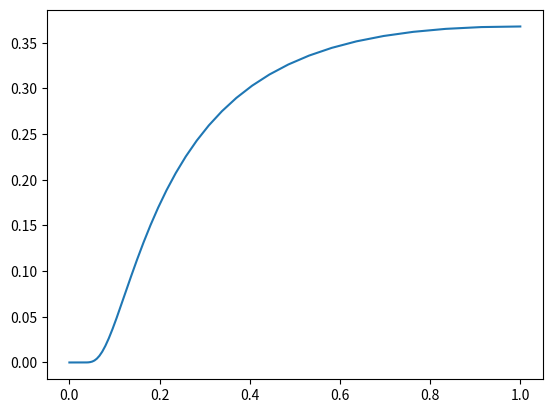

Source code (Python):
import numpy as np
from itertools import product

class dgatom:
    def __init__(self,coef,sigma,mu):
        self.coef = coef
        self.sigma = sigma
        self.mu = mu

    def eval(self,x):
        return self.coef/(np.pi*self.sigma)**0.25*np.exp(-(x-self.mu)**2.0/self.sigma/2.0)

class dgamm:
    def __init__(self,nterms=0):
        self.nterms = nterms
        self.atoms = []

    def eval(self,x):
        return np.sum([self.atoms[i].eval(x) for i in range(self.nterms)],axis=0)

def dinnerprod(g1,g2,use_coef=False):
    res = np.sqrt(2.0)*(g1.sigma*g2.sigma)**0.25/np.sqrt(g1.sigma+g2.sigma)*exp(-(g1.mu-g2.mu)**2.0/(g1.sigma+g2.sigma)/2.0)
    if use_coef:
        res *= g1.coef*g2.coef
    return res

def dgradinnerprod(g1,g2,use_coef=False):
    """
    Compute the inner product of the gradients
    int_{R}  d/dx(f(x)) * d/dx(g(x)) dx
    """
    res = (4.0*g1.sigma*g2.sigma)**0.25/np.sqrt(g1.sigma+g2.sigma)*\
        (-(g1.mu-g2.mu)**2.0/(g1.sigma+g2.sigma)**2.0+1.0/(g1.sigma+g2.sigma))*\
        np.exp(-(g1.mu-g2.mu)**2.0/(g1.sigma+g2.sigma)/2.0)
    if use_coef:
        res *= g1.coef*g2.coef
    return res


def dprodgatoms(g1,g2):
    coef = g1.coef*g2.coef/(np.pi*(g1.sigma+g2.sigma))^0.25*exp(-(g1.mu-g2.mu)^2.0/(g1.sigma+g2.sigma)/2.0)
    sigma = g1.sigma*g2.sigma/(g1.sigma+g2.sigma)
    mu = (g1.sigma*g2.mu+g2.sigma*g1.mu)/(g1.sigma+g2.sigma)
    return dgatom(coef,sigma,mu)

def dconvgatoms(g1,g2):
    """
    Compute the convolution of two Gaussian atoms
    int_{R}g1(x-y)g2(y)dy
    where the kernel k(x-y) = coef*gatom(x,σ,y)
    and g(x) = coef*gatom(y,σ,μ).
    """
    coef = (4.0*np.pi*g1.sigma*g2.sigma/(g1.sigma+g2.sigma))^0.25*g1.coef*g2.coef
    sigma = g1.sigma+g2.sigma
    mu = g2.mu
    return dgatom(coef,sigma,mu)

def sfastchol(g,krankmax,eps):
    """
    Reduce the number of terms in a Gaussian mixture model.
    The reduced mixture has up to 7~8 digits of accuracy
    (depending on the input eps).
    """

    eps2 = eps*eps
    if eps2 < 1.0e-15:
        eps2 = 1e-15
        print("input eps < 1e-7, eps2 is reset to 1e-15")

    L = np.empty([krankmax,g.nterms],dtype=float)
    diag = np.ones(g.nterms,dtype=float)
    ipivot = np.arange(g.nterms)
    newnterms = 0

    for i in range(g.nterms):

        # Find largest diagonal element
        dmax = diag[ipivot[i]]
        imax = i
        for j in range(i+1,g.nterms):
            if dmax < diag[ipivot[j]]:
                dmax = diag[ipivot[j]]
                imax = j
        
        # Swap to the leading position
        ipivot[i],ipivot[imax] = ipivot[imax],ipivot[i]

        # Check if the diagonal element is large enough
        if diag[ipivot[i]] < eps2:
            break

        L[i,ipivot[i]] = sqrt(diag[ipivot[i]])

        for j in range(i+1,g.nterms):
            r1 = np.dot(L[0:i,ipivot[i]],L[0:i,ipivot[j]])
            r2 = dinnerprod(g.atoms[ipivot[i]],g.atoms[ipivot[j]])
            L[i,ipivot[j]] = (r2-r1)/L[i,ipivot[i]]
            diag[ipivot[j]] -= L[i,ipivot[j]]**2.0

        newnterms += 1

    # solve for new coefficients via forward/backward substitution
    newcoefs = np.zeros(newnterms,dtype=float)

    for i in range(newnterms):
        for j in range(newnterms,g.nterms):
            newcoefs[i] += g.atoms[ipivot[j]].coef*np.dot(L[0:i+1,ipivot[i]],L[0:i+1,ipivot[j]])
    
    # forward substitution
    for i in range(newnterms):
        r1 = 0.0
        for j in range(i):
            r1 += L[j,ipivot[i]]*newcoefs[j]
        newcoefs[i] = (newcoefs[i]-r1)/L[i,ipivot[i]]
    
    # backward substitution
    for i in range(newnterms-1,-1,-1):
        r1 = 0.0
        for j in range(i+1,newnterms):
            r1 += L[i,ipivot[j]]*newcoefs[j]
        newcoefs[i] = (newcoefs[i]-r1)/L[i,ipivot[i]]

    # add "skeleton" terms and copy exponents and shifts
    newg = dgamm(newnterms)
    for i in range(newnterms):
        newg.atoms.append(dgatom(newcoefs[i]+g.atoms[ipivot[i]].coef,
            g.atoms[ipivot[i]].sigma,
            g.atoms[ipivot[i]].mu))

    return newg


def get_exp_as_gaussian(acc,dnear,dfar):
    """
    Generates an approximation
    f(r) = sum_{j=1}^{nt} wei_j exp(- pp_j r^2)
    with the number of terms "nt", so that
    |f(r) - exp(-r)| <= acc for dnear <= r <= dfar.
    """
    eps = 1e-17
    aa = 0.037037037037037037
    bb = -0.253086419753086420

    # set stepsize
    hstep = 1.0/(aa+bb*np.log10(acc))

    # generate an equally spaced logarithmic grid
    rstart = -73.0
    rstop = 5.0
    nstep = np.int64(np.ceil((rstop-rstart)/hstep))
    nterms = nstep

    # generate an excessive collection of gaussians
    ppini = np.zeros(nterms,dtype=float)
    weiini = np.zeros(nterms,dtype=float)

    for i in range(nterms):
        ppini[-i-1] = np.exp(-rstart-i*hstep)
        weiini[-i-1] = hstep/2.0/np.sqrt(np.pi)*np.exp(-np.exp(rstart+i*hstep)/4.0+(rstart+i*hstep)/2.0)

    # evaluate error of approximation at lower limit "dnear" and drop terms
    ss = 0.0
    nstop = 0
    for i in range(nterms):
        ss += weiini[i]*np.exp(-ppini[i]*dnear*dnear)
        err = np.log10(abs(ss*np.exp(dnear)-1.0)+eps)
        if err < np.log10(acc):
            break
        else:
            nstop += 1

    nt = nstop
    pp = ppini[0:nt]
    wei = weiini[0:nt]

    return nt,pp,wei


def compute_energy(phi,v):
    """
    """
    res = 0.0
    for (a1,a2) in product(phi.atoms,phi.atoms):
        res += dgradinnerprod(a1,a2,use_coef=True)

    for (a1,a2,a3) in product(v.atoms,phi.atoms,phi.atoms):
        res += dinnerprod(dprodgatoms(a1,a2),a3,use_coef=True)
    return 0.5*res
    

def tise_solve(maxiter=20):
    # get representation of exp(-r) as sum of Gaussians
    nt,pp,wei = get_exp_as_gaussian(1e-8,1e-8,1e3)

    # v(x)=-8*exp(-x^2)
    v = dgamm(1)
    v.atoms.append(dgatom(-8.0/(np.pi/2)**0.25,0.5,0.0))

    # Initial solution
    phi0 = dgamm(2)
    phi0.atoms.append(dgatom(1.0,1.0,1.0))
    phi0.atoms.append(dgatom(1.0,1.0,-1.0))

    # Compute energy
    energy = compute_energy(phi0,v)
    mu = np.sqrt(-2.0*energy)

    eps = 1.0e-10
    for _ in range(maxiter):
        vphi = dgatom()

        for (a1,a2) in product(v,phi0):
            a3 = dprodgatoms(a1,a2)
            if a3.coef > eps:
                vphi.atoms.append(a3)
        vphi.nterms = len(vphi.atoms)

        # Reduce the number
        vϕ = sfastchol(vϕ,krankmax,1e-7)

        # Get Green's function
        gf = dgamm(nt)
        for i in range(nt):
            gf.atoms[i].append(dgatom(-1.0/mu*wei[i]*(np.pi/(2.0*mu*mu*pp[i]))**25,0.5/mu/mu/pp[i],0.0))

        phi1 = dgamm()
        for (a1,a2) in product(gf.atoms,vphi.atoms):
            a3 = dconvgatoms(a1,a2)
            if abs(a3.coef) > eps:
                phi1.atoms.append(a3)
        phi1.nterms = len(phi.atoms)
        phi1 = sfastchol(phi1,krankmax,1e-7)

        # Normalize phi1
        phi_1_norm = 0.0
        for (a1,a2) in product(phi1.atoms,phi1.atoms):
            phi_1_norm += dinnerprod(a1,a2,use_coef=True)
        for a in phi1.atoms:
            a.coef /= np.sqrt(phi_1_norm)

        # Update energy
        newenergy = compute_energy(phi1,v)
        newmu = np.sqrt(-newenergy)

        # Update solution
        phi0 = phi1
        energy,mu = newenergy,newmu

    return energy,phi0


def test_get_exp_as_gaussian():
    acc = 1.0e-10
    dnear = 1.0e-5
    dfar = 1.0e3
    nt,pp,wei = get_exp_as_gaussian(acc,dnear,dfar)
    print(nt)
    print(pp)
    print(wei)

    nx = 256
    xx = np.linspace(-10.0,0.0,nx)
    ff = np.exp(-10**xx)
    ff_approx = np.zeros(nx,dtype=float)
    for i in range(nt):
        ff_approx += wei[i]*np.exp(-pp[i]*10**xx**2)
    
    # plt.plot(10**xx,ff)
    plt.plot(10**xx,ff_approx)
    plt.show()

# class zgatom:

#     def __init__(self,coef,sigma,mu):
#         self.coef = coef
#         self.sigma = sigma
#         self.mu = mu

#     def eval(self,x):
#         return self.coef*((1.0/self.sigma+1.0/np.conj(self.sigma))/2.0/np.pi)^0.25*
#             np.exp(-np.imag(self.μ)^2.0/np.real(self.sigma)/2.0).*np.exp.(-(x-self.μ).^2.0/self.sigma/2.0)

import matplotlib.pyplot as plt
if __name__ == '__main__':

    test_get_exp_as_gaussian()